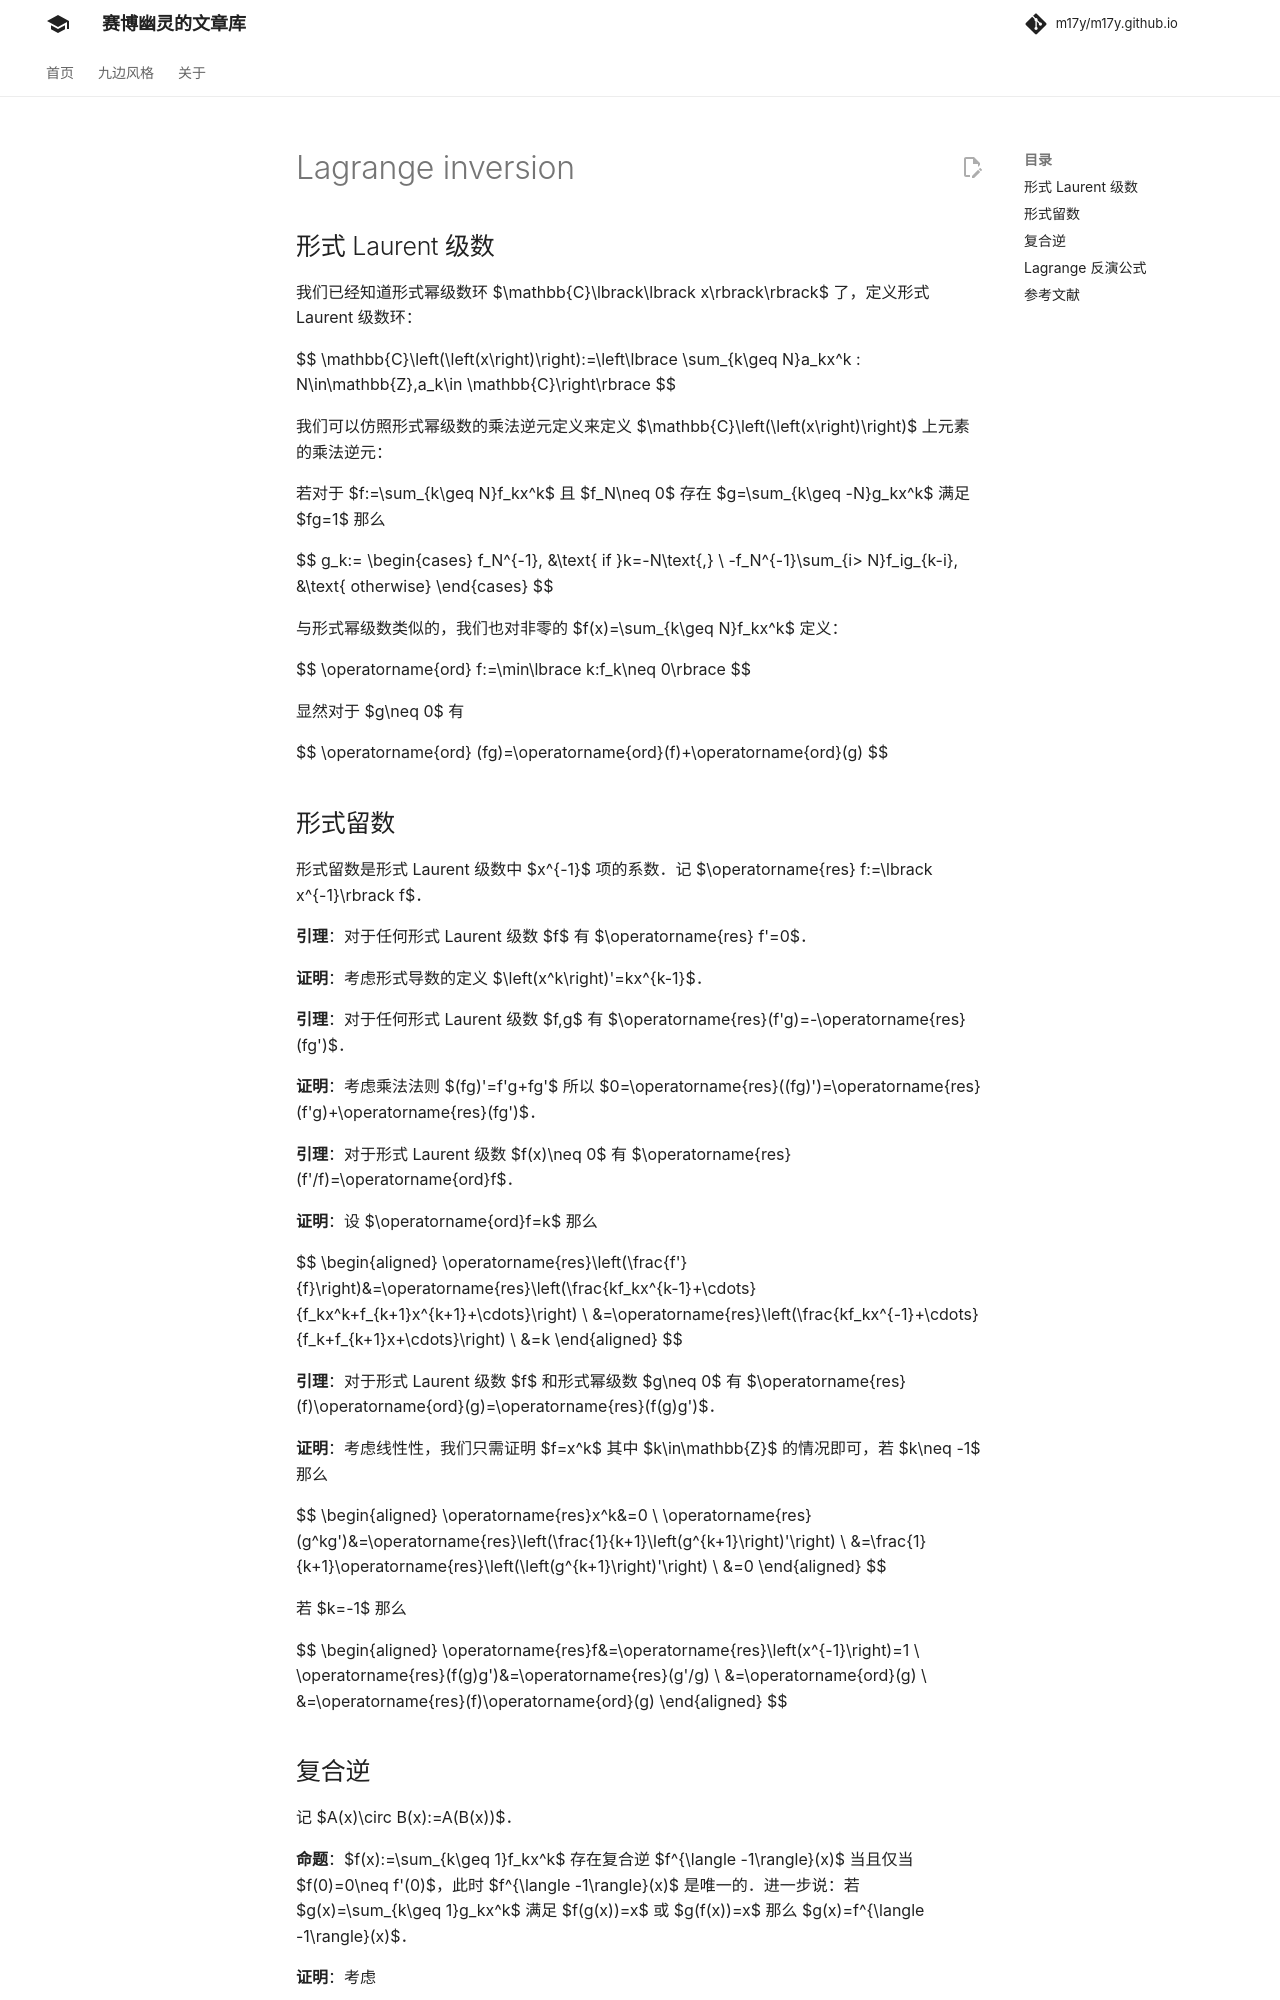

repository: m17y/m17y.github.io · page: math/poly/lagrange-inversion/index.html · generator: mkdocs

## 形式 Laurent 级数

我们已经知道形式幂级数环 $\mathbb{C}\lbrack\lbrack x\rbrack\rbrack$ 了，定义形式 Laurent 级数环：

$$
\mathbb{C}\left(\left(x\right)\right):=\left\lbrace \sum_{k\geq N}a_kx^k : N\in\mathbb{Z},a_k\in \mathbb{C}\right\rbrace
$$

我们可以仿照形式幂级数的乘法逆元定义来定义 $\mathbb{C}\left(\left(x\right)\right)$ 上元素的乘法逆元：

若对于 $f:=\sum_{k\geq N}f_kx^k$ 且 $f_N\neq 0$ 存在 $g=\sum_{k\geq -N}g_kx^k$ 满足 $fg=1$ 那么

$$
g_k:=
\begin{cases}
f_N^{-1}, &\text{ if }k=-N\text{,} \\
-f_N^{-1}\sum_{i> N}f_ig_{k-i}, &\text{ otherwise}
\end{cases}
$$

与形式幂级数类似的，我们也对非零的 $f(x)=\sum_{k\geq N}f_kx^k$ 定义：

$$
\operatorname{ord} f:=\min\lbrace k:f_k\neq 0\rbrace
$$

显然对于 $g\neq 0$ 有

$$
\operatorname{ord} (fg)=\operatorname{ord}(f)+\operatorname{ord}(g)
$$

## 形式留数

形式留数是形式 Laurent 级数中 $x^{-1}$ 项的系数。记 $\operatorname{res} f:=\lbrack x^{-1}\rbrack f$。

**引理**：对于任何形式 Laurent 级数 $f$ 有 $\operatorname{res} f'=0$。

**证明**：考虑形式导数的定义 $\left(x^k\right)'=kx^{k-1}$。

**引理**：对于任何形式 Laurent 级数 $f,g$ 有 $\operatorname{res}(f'g)=-\operatorname{res}(fg')$。

**证明**：考虑乘法法则 $(fg)'=f'g+fg'$ 所以 $0=\operatorname{res}((fg)')=\operatorname{res}(f'g)+\operatorname{res}(fg')$。

**引理**：对于形式 Laurent 级数 $f(x)\neq 0$ 有 $\operatorname{res}(f'/f)=\operatorname{ord}f$。

**证明**：设 $\operatorname{ord}f=k$ 那么

$$
\begin{aligned}
\operatorname{res}\left(\frac{f'}{f}\right)&=\operatorname{res}\left(\frac{kf_kx^{k-1}+\cdots}{f_kx^k+f_{k+1}x^{k+1}+\cdots}\right) \\
&=\operatorname{res}\left(\frac{kf_kx^{-1}+\cdots}{f_k+f_{k+1}x+\cdots}\right) \\
&=k
\end{aligned}
$$

**引理**：对于形式 Laurent 级数 $f$ 和形式幂级数 $g\neq 0$ 有 $\operatorname{res}(f)\operatorname{ord}(g)=\operatorname{res}(f(g)g')$。

**证明**：考虑线性性，我们只需证明 $f=x^k$ 其中 $k\in\mathbb{Z}$ 的情况即可，若 $k\neq -1$ 那么

$$
\begin{aligned}
\operatorname{res}x^k&=0 \\
\operatorname{res}(g^kg')&=\operatorname{res}\left(\frac{1}{k+1}\left(g^{k+1}\right)'\right) \\
&=\frac{1}{k+1}\operatorname{res}\left(\left(g^{k+1}\right)'\right) \\
&=0
\end{aligned}
$$

若 $k=-1$ 那么

$$
\begin{aligned}
\operatorname{res}f&=\operatorname{res}\left(x^{-1}\right)=1 \\
\operatorname{res}(f(g)g')&=\operatorname{res}(g'/g) \\
&=\operatorname{ord}(g) \\
&=\operatorname{res}(f)\operatorname{ord}(g)
\end{aligned}
$$
